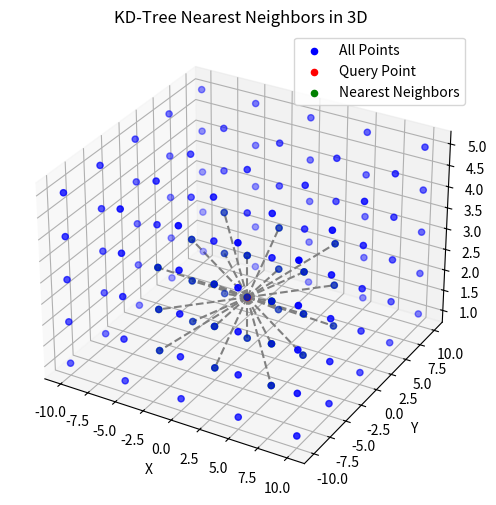

Source code (Python):
import numpy as np
from itertools import product
import matplotlib.pyplot as plt

# Given values
x_values = np.linspace(-10, 10, 5)
y_values = np.linspace(-10, 10, 5)
z_values = np.linspace(1, 5, 5)

# Create meshgrid to generate combinations of X, Y, and Z values
X, Y, Z = np.meshgrid(x_values, y_values, z_values)
points = np.column_stack((X.ravel(), Y.ravel(), Z.ravel()))

# Define the query point
query_point = np.array([0, 0, 2])

# Find the indices of the nearest neighbors in each dimension
x_query_point_idx = np.argmin(np.abs(x_values - query_point[0]))
y_query_point_idx = np.argmin(np.abs(y_values - query_point[1]))
z_query_point_idx = np.argmin(np.abs(z_values - query_point[2]))

x_neighbours_indices = range(max(0, x_query_point_idx - 1), min(len(x_values), x_query_point_idx + 2))
y_neighbours_indices = range(max(0, y_query_point_idx - 1), min(len(y_values), y_query_point_idx + 2))
z_neighbours_indices = range(max(0, z_query_point_idx - 1), min(len(z_values), z_query_point_idx + 2))

# Preallocate an array for neighbor points
max_neighbours = len(x_neighbours_indices) * len(y_neighbours_indices) * len(z_neighbours_indices)
neighbours_points = np.full((max_neighbours, 3), np.nan)

# Compute and store the neighbor points without using append
index = 0
for x_idx in x_neighbours_indices:
    for y_idx in y_neighbours_indices:
        for z_idx in z_neighbours_indices:
            neighbours_points[index] = [x_values[x_idx], y_values[y_idx], z_values[z_idx]]
            index += 1

print(neighbours_points)


# Plot all points in 3D
fig = plt.figure(figsize=(8, 6))
ax = fig.add_subplot(111, projection='3d')
ax.scatter(points[:, 0], points[:, 1], points[:, 2], color='blue', label='All Points')

# Plot the query point in 3D
ax.scatter(query_point[0], query_point[1], query_point[2], color='red', label='Query Point')

# Plot the nearest neighbors in 3D
nearest_neighbors = neighbours_points  # Get nearest neighbors using indices
ax.scatter(nearest_neighbors[:, 0], nearest_neighbors[:, 1], nearest_neighbors[:, 2], color='green', label='Nearest Neighbors')

# Connect the query point with its nearest neighbors in 3D
for neighbor in nearest_neighbors:
    ax.plot([query_point[0], neighbor[0]], [query_point[1], neighbor[1]], [query_point[2], neighbor[2]], color='gray', linestyle='--')

ax.set_xlabel('X')
ax.set_ylabel('Y')
ax.set_zlabel('Z')
ax.set_title('KD-Tree Nearest Neighbors in 3D')
ax.legend()
plt.show()

print